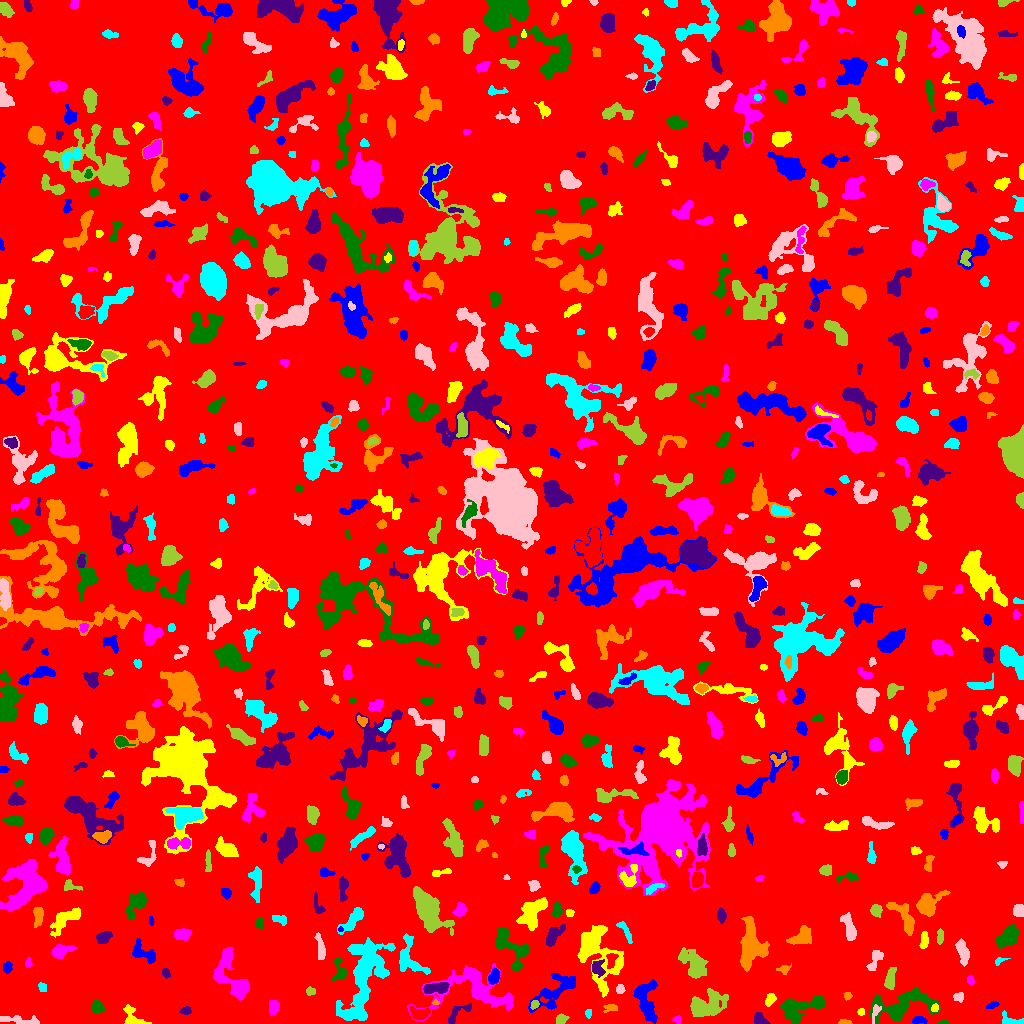

The file beside this chart, header and first rows:
ID, X, Y, A, B, theta, total_flux, mu_max, mu_median, mu_mean, R_fwhm, R_e, R10, R90, x_start, x_end, y_start, y_end, area, greylevel
0, 514.5, 510.3, 297.7, 292.8, 1.093, 1272400, 10.0, 1.0, 1.545, 91.71, 231.7, 86.84, 383.5, 0, 1023, 0, 1023, 823313, 1.545
1, 918.3, 3.762, 3.511, 1.781, 0.05723, 210.0, 4.0, 2.0, 2.059, 4.652, 3.09, 1.262, 4.754, 912, 927, 0, 7, 102, 6.059
2, 132.9, 5.569, 6.882, 4.076, -0.7931, 712.0, 8.0, 2.5, 3.096, 5.046, 4.583, 1.693, 7.527, 123, 151, 0, 19, 230, 6.096
3, 677.1, 4.108, 1.948, 1.739, -0.567, 120.0, 4.0, 2.0, 1.967, 3.241, 2.257, 0.7979, 3.613, 672, 681, 0, 8, 61, 5.967
4, 943.7, 0.8333, 2.306, 0.8682, 0.04726, 48.0, 4.0, 1.0, 1.333, 2.111, 1.693, 0.5642, 2.764, 937, 948, 0, 3, 36, 5.333
5, 759.6, 4.362, 3.736, 2.567, -0.8212, 334.0, 6.0, 2.0, 2.474, 4.334, 3.568, 1.382, 5.585, 754, 770, 0, 11, 135, 6.474
6, 844.8, 1.079, 3.17, 1.06, -0.0168, 152.0, 7.0, 2.0, 2.533, 2.326, 2.185, 0.7979, 3.478, 838, 852, 0, 4, 60, 6.533
7, 1011, 2.509, 6.423, 2.413, -0.2503, 373.0, 7.0, 2.0, 2.47, 3.29, 3.478, 1.262, 5.67, 1002, 1023, 0, 13, 151, 6.47
8, 18.37, 3.327, 11.95, 1.845, -0.0867, 272.0, 3.0, 1.0, 1.188, 4.549, 4.406, 1.693, 7.291, 0, 39, 0, 8, 229, 5.188
9, 560.7, 4.526, 2.729, 1.998, 0.6678, 116.0, 3.0, 1.0, 1.094, 3.338, 2.821, 0.9772, 4.478, 556, 569, 0, 10, 106, 6.094
10, 419.8, 10.02, 4.66, 2.712, -0.0352, 601.0, 6.0, 2.0, 2.876, 5.698, 4.222, 1.784, 6.817, 409, 430, 4, 18, 209, 8.876
11, 645.5, 23.27, 10.95, 4.607, -1.336, 1992, 9.0, 3.0, 3.596, 7.548, 6.933, 2.706, 11.06, 633, 657, 0, 44, 554, 7.596
12, 860.9, 11.65, 1.699, 1.52, 1.097, 82.0, 4.0, 2.0, 1.608, 2.877, 1.954, 0.7979, 3.141, 857, 864, 8, 15, 51, 6.608
13, 273.6, 16.7, 3.589, 2.26, 1.38, 359.0, 5.0, 3.0, 2.546, 4.82, 3.613, 1.493, 5.557, 269, 279, 8, 23, 141, 6.546
14, 97.06, 16.5, 3, 2.558, -0.8986, 355.0, 7.0, 2.0, 2.415, 3.478, 3.432, 1.262, 5.499, 91, 106, 11, 24, 147, 6.415
15, 185.5, 12.33, 2.459, 1.514, 0.01995, 107.0, 3.0, 1.0, 1.305, 3.385, 2.523, 0.9772, 3.868, 179, 191, 9, 17, 82, 6.305
16, 611.2, 15.74, 3.127, 1.675, 0.04839, 282.0, 8.0, 2.0, 2.938, 3.385, 2.646, 0.9772, 4.406, 603, 617, 11, 19, 96, 7.938
17, 588.4, 10.33, 1.87, 1.624, 1.499, 88.0, 3.0, 2.0, 1.571, 3.038, 2.185, 0.7979, 3.478, 585, 591, 5, 14, 56, 7.571
18, 875.5, 11.26, 4.911, 1.787, 1.206, 204.0, 4.0, 2.0, 2.0, 4.787, 3.338, 1.262, 5.046, 872, 881, 0, 19, 102, 8.0
19, 534.8, 18.95, 2.146, 1.668, 1.003, 111.0, 4.0, 2.0, 1.609, 3.478, 2.394, 0.9772, 3.656, 530, 539, 14, 23, 69, 9.609
20, 661.2, 19.71, 2.43, 1.432, 1.342, 72.0, 3.0, 1.0, 1.412, 2.394, 2.034, 0.7979, 3.478, 659, 666, 15, 23, 51, 5.412
21, 992.7, 18.58, 3.248, 1.562, 0.3796, 168.0, 4.0, 2.0, 2.211, 4.297, 2.821, 1.128, 4.297, 986, 999, 15, 22, 76, 5.211
22, 935.1, 15.34, 1.819, 1.499, 0.7246, 98.0, 5.0, 1.0, 1.69, 2.394, 2.034, 0.5642, 3.241, 931, 938, 12, 20, 58, 9.69
23, 475.6, 33.51, 23.09, 11.75, -0.08694, 4514, 10.0, 3.0, 3.371, 10.28, 11.13, 4.222, 18.01, 407, 513, 3, 60, 1339, 6.371
24, 798.5, 15.57, 11.71, 5.743, 0.2895, 2380, 11.0, 3.0, 3.864, 6.457, 7.442, 2.764, 12.03, 780, 824, 0, 28, 616, 6.864
25, 457.5, 10.22, 8.505, 2.973, 0.6529, 516.0, 5.0, 3.0, 2.702, 5.836, 4.787, 1.784, 7.092, 448, 471, 0, 20, 191, 5.702
26, 435.5, 20.69, 1.886, 1.118, 0.02647, 75.0, 4.0, 2.0, 2.143, 2.764, 1.784, 0.5642, 2.821, 432, 439, 19, 24, 35, 8.143
27, 363, 46.86, 23.74, 8.569, 1.301, 7774, 13.0, 4.0, 4.253, 10.3, 12.85, 4.82, 20.71, 336, 395, 3, 86, 1828, 7.253
28, 958.4, 26.56, 2.624, 2.297, 0.1265, 203.0, 5.0, 2.0, 2.231, 3.568, 3.09, 1.128, 4.687, 953, 963, 21, 31, 91, 6.231
29, 705.7, 18.23, 9.479, 5.651, 0.3855, 2786, 11.0, 3.0, 4.091, 7.919, 7.59, 2.877, 12.57, 690, 728, 7, 35, 681, 7.091
30, 63.88, 33.65, 9.696, 4.427, 0.7923, 1327, 8.0, 3.0, 3.093, 6.794, 6.408, 2.394, 10.33, 50, 79, 8, 44, 429, 6.093
31, 556.8, 33.3, 14.52, 5.669, 0.693, 1633, 8.0, 2.0, 2.497, 5.917, 8.038, 2.764, 12.53, 528, 575, 11, 50, 654, 6.497
32, 770.1, 24.19, 3.173, 1.649, 0.8322, 110.0, 3.0, 1.0, 0.9565, 3.241, 2.764, 0.9772, 4.37, 765, 776, 17, 30, 115, 6.957
33, 230.4, 48.83, 15.42, 6.913, -1.151, 2578, 8.0, 3.0, 3.344, 10.2, 8.956, 3.432, 13.83, 213, 249, 23, 76, 771, 6.344
34, 901.5, 16.94, 16.09, 6.78, 0.2507, 3156, 14.0, 3.0, 3.534, 5.262, 8.667, 2.764, 14.69, 870, 940, 0, 35, 893, 6.534
35, 435.1, 35.41, 6.752, 2.4, 0.105, 1029, 9.0, 4.0, 4.133, 5.781, 4.983, 1.871, 7.611, 423, 449, 30, 41, 249, 10.13
36, 847.9, 27.71, 2.05, 1.84, -0.674, 84.0, 3.0, 1.0, 1.4, 2.646, 2.326, 0.7979, 3.868, 843, 852, 23, 31, 60, 5.4
37, 42.38, 35.8, 2.472, 1.89, -1.24, 151.0, 3.0, 2.0, 2.068, 3.989, 2.821, 1.262, 4.107, 38, 46, 32, 41, 73, 7.068
38, 620, 34.47, 2.289, 1.858, 1.524, 221.0, 6.0, 3.0, 2.87, 3.742, 2.646, 0.9772, 4.146, 616, 625, 30, 39, 77, 7.87
39, 310.1, 32.17, 2.202, 1.81, -0.2876, 114.0, 4.0, 1.0, 1.541, 3.338, 2.523, 0.9772, 4.029, 306, 315, 28, 37, 74, 5.541
40, 190.2, 36.13, 6.765, 2.714, -1.01, 190.0, 3.0, 1.0, 1.022, 3.478, 4.068, 1.493, 6.383, 184, 199, 22, 46, 186, 5.022
41, 493.9, 46.79, 3.769, 2.303, 1.294, 648.0, 10.0, 4.0, 4.235, 4.549, 3.785, 1.382, 5.89, 488, 499, 39, 56, 153, 9.235
42, 595.6, 72.34, 16.72, 8.883, -1.272, 4605, 13.0, 3.0, 3.87, 7.919, 9.934, 3.656, 16.79, 577, 623, 26, 98, 1190, 6.87
43, 969.6, 43.5, 2.291, 1.317, -0.0, 64.0, 2.0, 1.0, 0.9846, 3.568, 2.185, 0.9772, 3.241, 967, 974, 39, 48, 65, 5.985
44, 340.1, 51.11, 5.648, 3.289, -1.56, 485.0, 7.0, 2.0, 2.31, 4.146, 3.989, 1.493, 6.699, 330, 347, 42, 66, 210, 6.31
45, 166.3, 50.73, 2.566, 1.7, -1.207, 97.0, 3.0, 1.0, 1.311, 3.192, 2.706, 0.9772, 4.107, 162, 170, 45, 55, 74, 5.311
46, 783.8, 54.42, 3.043, 2.066, 0.1449, 158.0, 5.0, 1.0, 1.681, 2.585, 2.764, 0.9772, 4.618, 776, 791, 49, 60, 94, 5.681
47, 408.2, 65.35, 10.42, 6.364, -1.185, 1203, 7.0, 2.0, 2.538, 5.293, 6.676, 2.326, 10.54, 399, 430, 49, 90, 474, 7.538
48, 874.3, 62.15, 6.62, 2.478, 1.161, 223.0, 4.0, 1.0, 1.174, 3.432, 4.297, 1.382, 6.84, 866, 883, 53, 73, 190, 5.174
49, 890.1, 43.86, 5.299, 2.091, 1.396, 457.0, 7.0, 2.0, 2.296, 3.385, 4.107, 1.493, 6.433, 884, 896, 34, 56, 199, 6.296
50, 254.3, 60.9, 4.008, 2.479, -1.457, 171.0, 3.0, 1.0, 1.305, 3.338, 3.141, 1.262, 5.499, 248, 259, 53, 68, 131, 5.305
51, 7.131, 56.1, 2.707, 1.931, 1.279, 229.0, 7.0, 2.0, 2.337, 2.646, 2.877, 0.9772, 4.583, 3, 12, 50, 62, 98, 6.337
52, 619.8, 60.44, 2.21, 1.188, 1.268, 79.0, 4.0, 2.0, 1.612, 2.985, 1.954, 0.5642, 2.985, 617, 623, 55, 64, 49, 8.612
53, 27.97, 60.12, 2.28, 1.473, 1.462, 68.0, 3.0, 1.0, 1.193, 2.394, 2.111, 0.7979, 3.523, 25, 32, 56, 66, 57, 5.193
54, 510.5, 76.15, 12.23, 6.227, -0.7793, 2151, 11.0, 3.0, 3.658, 5.557, 7.527, 2.706, 11.98, 495, 528, 52, 95, 588, 6.658
55, 597.6, 54.77, 3.953, 3.118, -1.201, 374.0, 5.0, 2.0, 2.226, 4.787, 4.107, 1.596, 6.283, 592, 605, 46, 64, 168, 8.226
56, 750.6, 77.43, 11.86, 5.599, 1.543, 3960, 12.0, 4.0, 4.765, 9.525, 8.777, 3.385, 14.04, 740, 769, 52, 107, 831, 7.765
57, 999.1, 62.65, 3.267, 1.447, 0.3798, 88.0, 4.0, 1.0, 1.354, 2.523, 2.185, 0.7979, 3.827, 995, 1010, 58, 66, 65, 7.354
58, 962.9, 70.67, 6.097, 2.234, -1.325, 484.0, 5.0, 2.0, 1.967, 5.412, 4.583, 1.784, 7.024, 955, 969, 57, 85, 246, 5.967
59, 693.1, 59.24, 8.661, 4.903, -0.9926, 2027, 9.0, 3.0, 3.768, 7.001, 7.313, 2.706, 11.7, 678, 708, 45, 76, 538, 6.768
... 738 more rows
